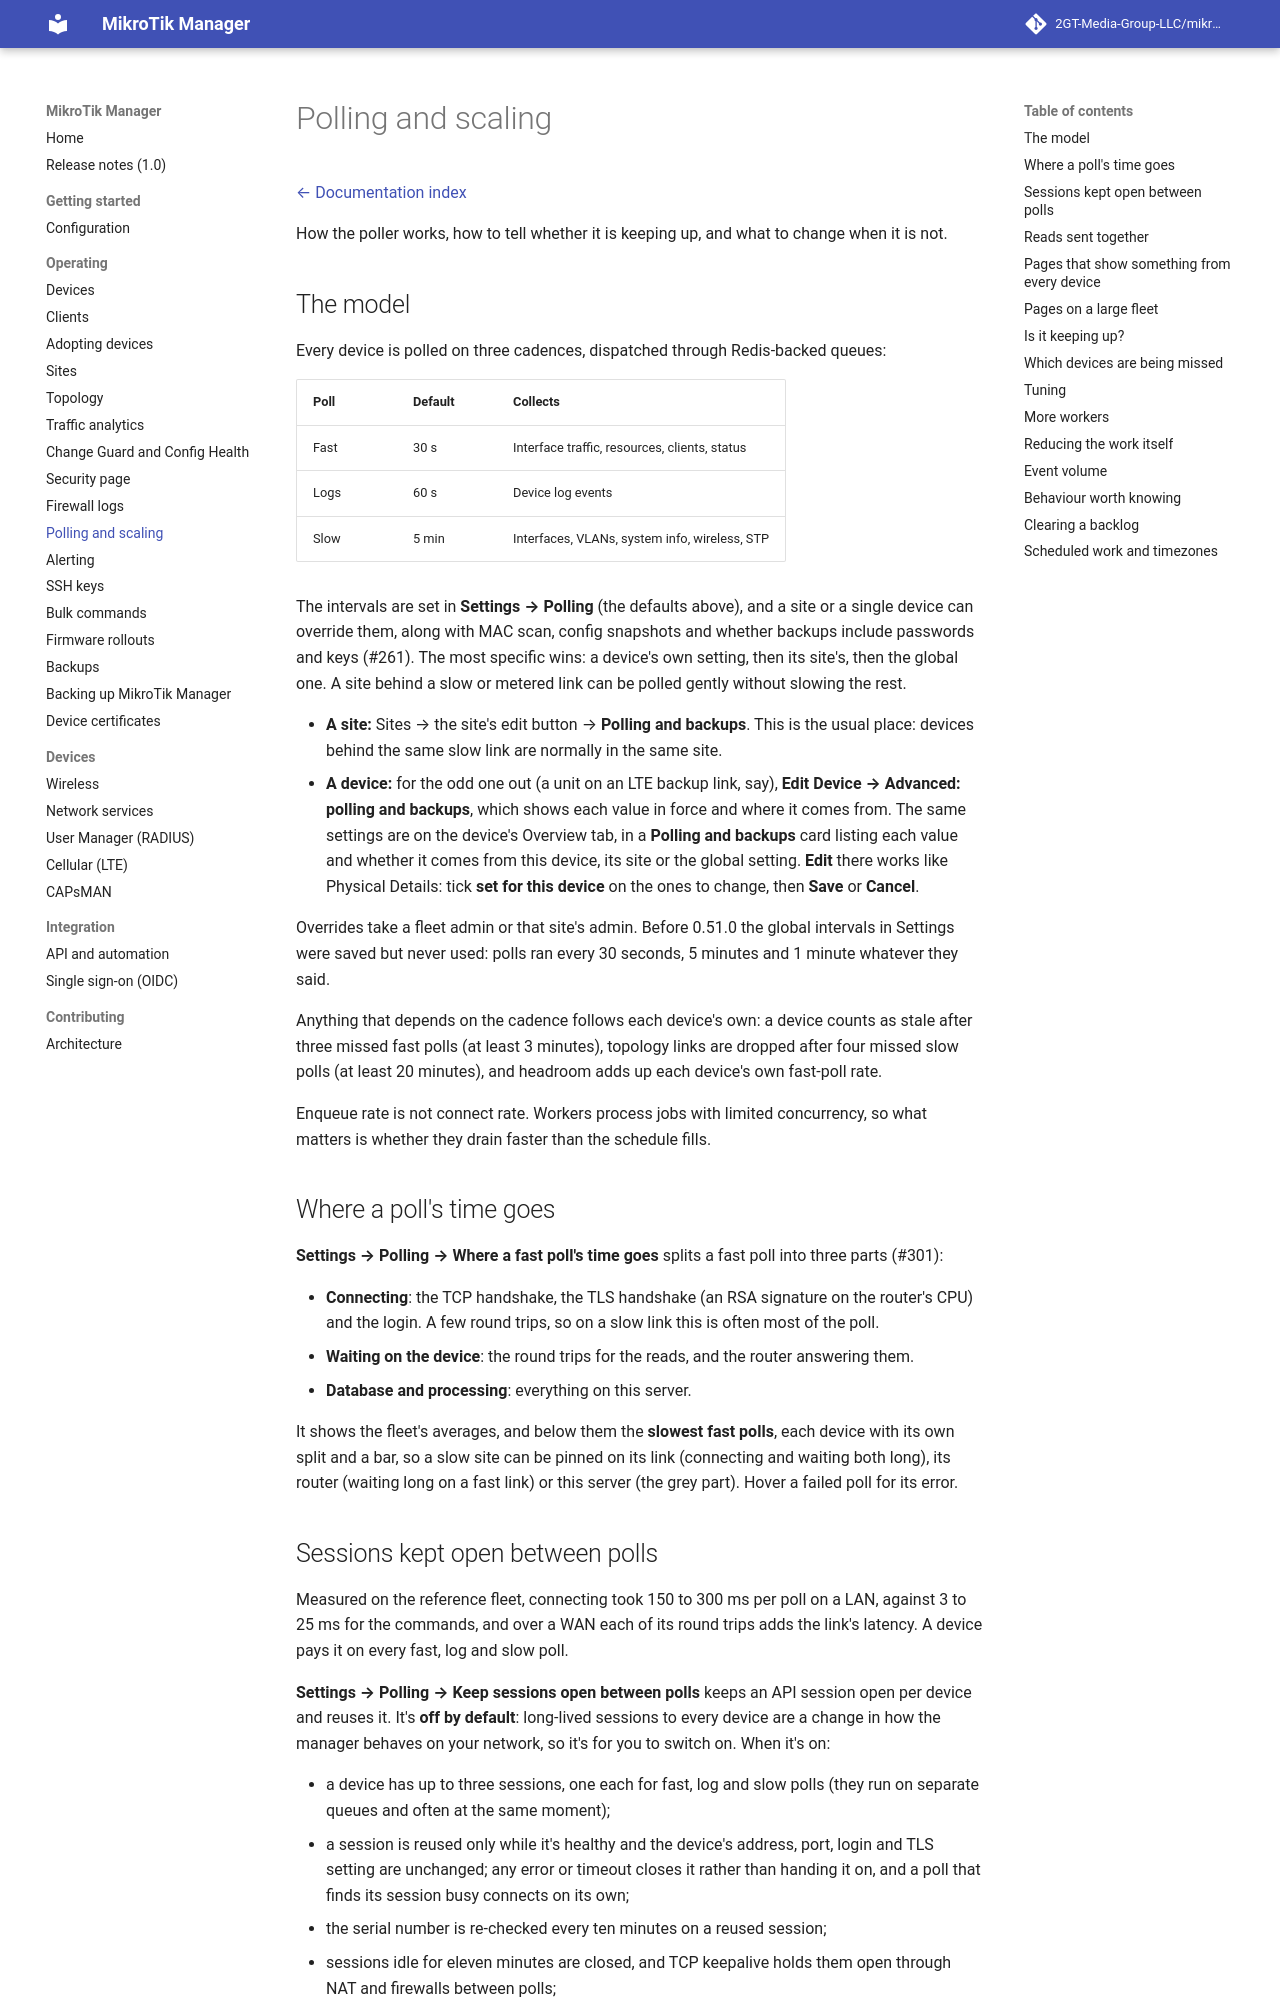

repository: frank3427/mikrotik-manager · page: 1.0/scaling/index.html · generator: mkdocs

# Polling and scaling

[← Documentation index](README.md)

How the poller works, how to tell whether it is keeping up, and what to change when it is
not.

## The model

Every device is polled on three cadences, dispatched through Redis-backed queues:

| Poll | Default | Collects |
|---|---|---|
| Fast | 30 s | Interface traffic, resources, clients, status |
| Logs | 60 s | Device log events |
| Slow | 5 min | Interfaces, VLANs, system info, wireless, STP |

The intervals are set in **Settings → Polling** (the defaults above), and a site or a single
device can override them, along with MAC scan, config snapshots and whether backups include
passwords and keys (#261). The most specific wins: a device's own setting, then its site's,
then the global one. A site behind a slow or metered link can be polled gently without slowing
the rest.

- **A site:** Sites → the site's edit button → **Polling and backups**. This is the usual place:
  devices behind the same slow link are normally in the same site.
- **A device:** for the odd one out (a unit on an LTE backup link, say), **Edit Device →
  Advanced: polling and backups**, which shows each value in force and where it comes from. The
  same settings are on the device's Overview tab, in a **Polling and backups** card listing each
  value and whether it comes from this device, its site or the global setting. **Edit** there
  works like Physical Details: tick **set for this device** on the ones to change, then **Save**
  or **Cancel**.

Overrides take a fleet admin or that site's admin. Before 0.51.0 the global intervals in
Settings were saved but never used: polls ran every 30 seconds, 5 minutes and 1 minute whatever
they said.

Anything that depends on the cadence follows each device's own: a device counts as stale after
three missed fast polls (at least 3 minutes), topology links are dropped after four missed slow
polls (at least 20 minutes), and headroom adds up each device's own fast-poll rate.

Enqueue rate is not connect rate. Workers process jobs with limited concurrency, so what
matters is whether they drain faster than the schedule fills.

## Where a poll's time goes

**Settings → Polling → Where a fast poll's time goes** splits a fast poll into three parts
(#301):

- **Connecting**: the TCP handshake, the TLS handshake (an RSA signature on the router's CPU) and
  the login. A few round trips, so on a slow link this is often most of the poll.
- **Waiting on the device**: the round trips for the reads, and the router answering them.
- **Database and processing**: everything on this server.

It shows the fleet's averages, and below them the **slowest fast polls**, each device with its
own split and a bar, so a slow site can be pinned on its link (connecting and waiting both
long), its router (waiting long on a fast link) or this server (the grey part). Hover a failed
poll for its error.
